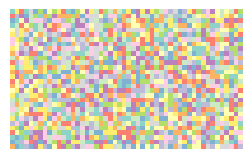

This chart was generated by the following Python code:
# you can define your own functions
def greet(name):
    print("Welcome " + name + "!")

# go ahead and enter your own name in variable 'name' below to get a warm welcome from us.

def main():
    name = "Emma"
    greet(name)

main()

import numpy as np
import matplotlib.pyplot as plt
# generate a 30-by-50 array of random numbers
x = np.random.rand(30, 50)
# the following code that will plot the numbers as colors would normally
# be hidden from you, so again, you won't have to worry about it.
# try clicking the 'Plot' button to see the outcome.
plt.figure(figsize=(3,5))
plt.axis('off')
plt.imshow(x, cmap='Set3')

# you can define your own functions
def greet(name):
    print("Welcome " + name + "!")

# go ahead and enter your own name in variable 'name' below to get a warm welcome from us.
# to pass the test, you should change the name to "to Building AI" (note the word 'to')
def main():
    name = "to Building AI"
    greet(name)

main()